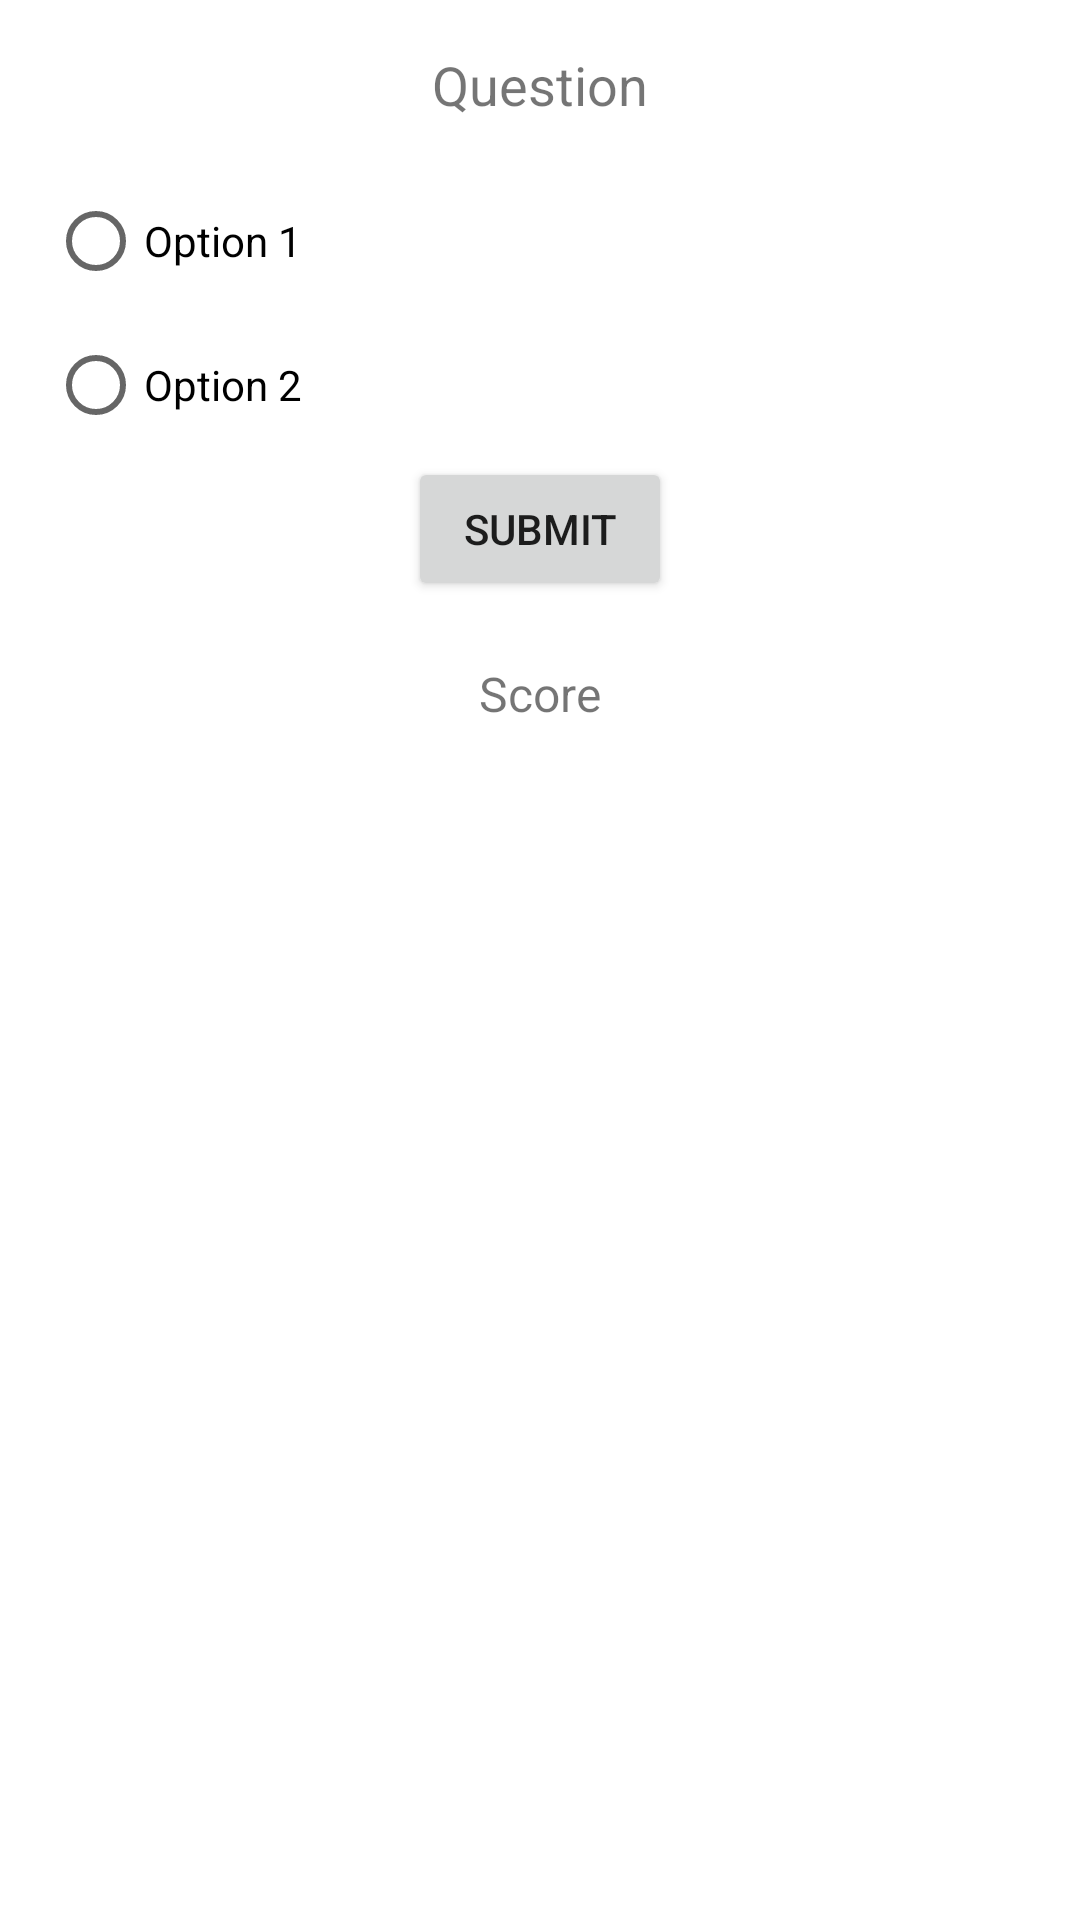

Here is an Android app screen rendered from its layout file. Give the layout XML and the strings, colors and styles it references.
<!-- AndroidManifest.xml: activity theme Theme.SimpleSummarizer -->
<!-- res/layout/activity_active_passive_voice_quiz.xml -->
<?xml version="1.0" encoding="utf-8"?>
<LinearLayout xmlns:android="http://schemas.android.com/apk/res/android"
    android:layout_width="match_parent"
    android:layout_height="match_parent"
    android:orientation="vertical"
    android:padding="16dp">

    <TextView
        android:id="@+id/questionTextView"
        android:layout_width="wrap_content"
        android:layout_height="wrap_content"
        android:text="Question"
        android:textSize="18sp"
        android:layout_gravity="center_horizontal" />

    <RadioGroup
        android:id="@+id/radioGroup"
        android:layout_width="match_parent"
        android:layout_height="wrap_content"
        android:orientation="vertical"
        android:layout_marginTop="16dp">

        <RadioButton
            android:id="@+id/radioButton1"
            android:layout_width="wrap_content"
            android:layout_height="wrap_content"
            android:text="Option 1" />

        <RadioButton
            android:id="@+id/radioButton2"
            android:layout_width="wrap_content"
            android:layout_height="wrap_content"
            android:text="Option 2" />
    </RadioGroup>

    <Button
        android:id="@+id/buttonSubmit"
        android:layout_width="wrap_content"
        android:layout_height="wrap_content"
        android:text="Submit"
        android:layout_gravity="center_horizontal" />

    <TextView
        android:id="@+id/scoreTextView"
        android:layout_width="wrap_content"
        android:layout_height="wrap_content"
        android:layout_marginTop="20dp"
        android:text="Score"
        android:textSize="16sp"
        android:layout_gravity="center_horizontal" />

    <Button
        android:id="@+id/buttonRetry"
        android:layout_width="wrap_content"
        android:layout_height="wrap_content"
        android:text="Retry"
        android:visibility="gone"
        android:layout_gravity="center_horizontal" />
</LinearLayout>
<!-- resources referenced by this layout -->
<resources>
  <style name="Theme.SimpleSummarizer" parent="Theme.MaterialComponents.Light.NoActionBar">
          
          <item name="colorPrimary">@color/purple_500</item>
          <item name="colorPrimaryVariant">@color/purple_700</item>
          <item name="colorOnPrimary">@color/white</item>
          <item name="colorSecondary">@color/teal_200</item>
          <item name="colorSecondaryVariant">@color/teal_700</item>
          <item name="colorOnSecondary">@color/black</item>
          <item name="android:statusBarColor">?attr/colorPrimaryVariant</item>
      </style>
  <!-- not gathered from this repository: default colours our renderer supplied (Android Studio template values) -->
  <color name="purple_500">#FF6200EE</color>
  <color name="purple_700">#FF3700B3</color>
  <color name="teal_200">#FF03DAC5</color>
  <color name="teal_700">#FF018786</color>
  <color name="black">#FF000000</color>
  <color name="white">#FFFFFFFF</color>
</resources>
